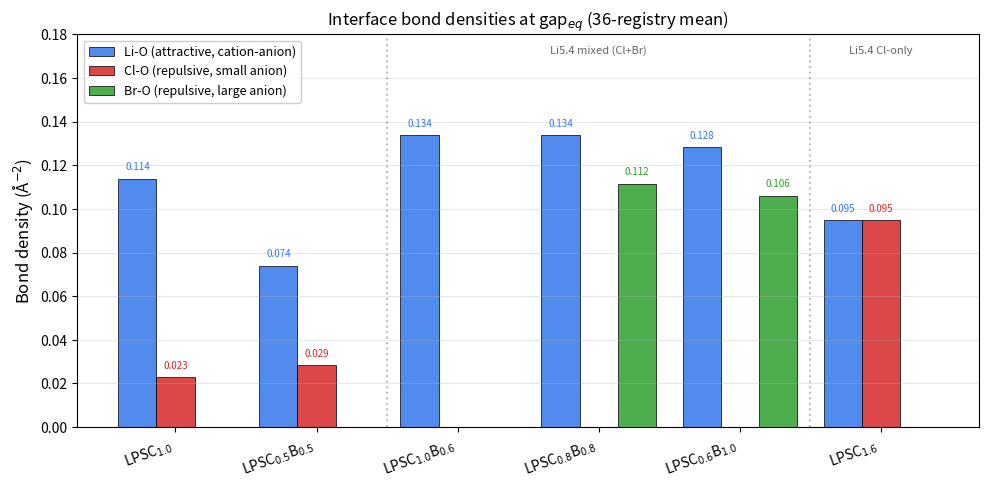
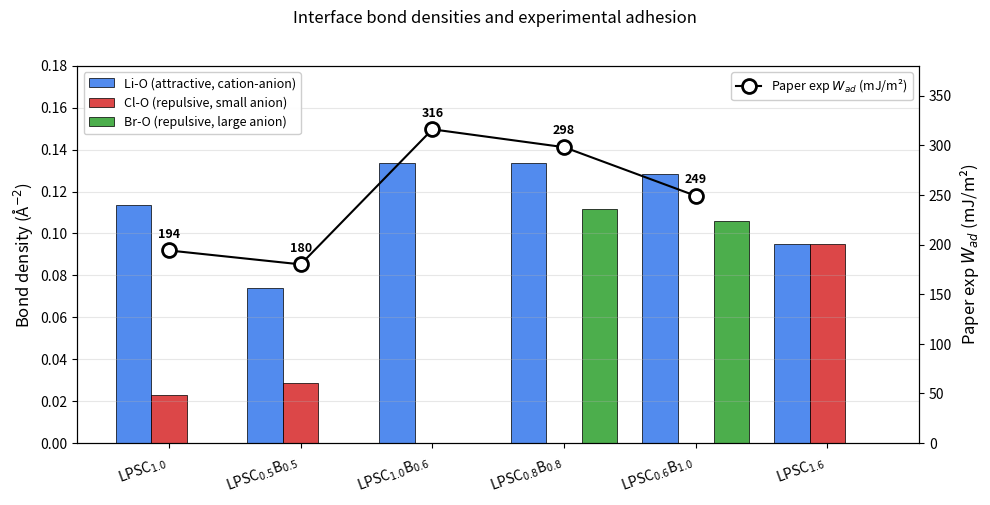

These charts were generated, in order, by the following Python code:
"""Phase 2a v9 — All three bond densities (Cl-O, Li-O, Br-O) at gap_eq.

Shows full picture instead of just Cl-O. Helps clarify:
- Cl-O: Li5.4 mix family all 0 (binary classifier)
- Li-O: relatively constant across comps (~0.1)
- Br-O: only nonzero for Br-containing comps (comp2, 4, 5)

Per-comp data from v15 (gap_eq, 36 reg mean):
  comp1:  Li-O=0.1138, Cl-O=0.0228, Br-O=0
  comp2:  Li-O=0.0740, Cl-O=0.0285, Br-O=0  (Br-O appears in some calcs)
  comp3:  Li-O=0.1338, Cl-O=0.0000, Br-O=0
  comp4:  Li-O=0.1338, Cl-O=0.0000, Br-O=0.1115
  comp5:  Li-O=0.1283, Cl-O=0.0000, Br-O=0.1060
  modelC: Li-O=0.0948, Cl-O=0.0948, Br-O=0

Outputs:
  bond_density_grouped_bar.pdf/png   3 bond types × 6 comps grouped bars
  bond_density_with_wad.pdf/png       above + paper exp Wad on secondary axis
  bond_density_summary.csv            full table
"""
from pathlib import Path
import matplotlib
matplotlib.use('Agg')
import matplotlib.pyplot as plt
import numpy as np

OUT_DIR = Path("binding_curves_plots"); OUT_DIR.mkdir(exist_ok=True)

ALL_COMPS = ['comp1', 'comp2', 'comp3', 'comp4', 'comp5', 'modelC']
PAPER_COMPS = ['comp1', 'comp2', 'comp3', 'comp4', 'comp5']

# v15 data (gap_eq, 36-reg mean)
BOND_DATA = {
    'comp1':  {'Li-O': 0.1138, 'Cl-O': 0.0228, 'Br-O': 0.0000},
    'comp2':  {'Li-O': 0.0740, 'Cl-O': 0.0285, 'Br-O': 0.0000},
    'comp3':  {'Li-O': 0.1338, 'Cl-O': 0.0000, 'Br-O': 0.0000},
    'comp4':  {'Li-O': 0.1338, 'Cl-O': 0.0000, 'Br-O': 0.1115},
    'comp5':  {'Li-O': 0.1283, 'Cl-O': 0.0000, 'Br-O': 0.1060},
    'modelC': {'Li-O': 0.0948, 'Cl-O': 0.0948, 'Br-O': 0.0000},
}

PAPER_EXP = {'comp1': 194, 'comp2': 180, 'comp3': 316, 'comp4': 298, 'comp5': 249}

LABELS_SHORT = {
    'comp1':  'LPSC$_{1.0}$',
    'comp2':  'LPSC$_{0.5}$B$_{0.5}$',
    'comp3':  'LPSC$_{1.0}$B$_{0.6}$',
    'comp4':  'LPSC$_{0.8}$B$_{0.8}$',
    'comp5':  'LPSC$_{0.6}$B$_{1.0}$',
    'modelC': 'LPSC$_{1.6}$',
}
BOND_COLORS = {
    'Li-O': '#3477eb',  # blue (attractive cation-anion)
    'Cl-O': '#d62728',  # red (repulsive anion-anion small)
    'Br-O': '#2ca02c',  # green (repulsive anion-anion large)
}
BOND_LABELS = {
    'Li-O': r'Li-O (attractive, cation-anion)',
    'Cl-O': r'Cl-O (repulsive, small anion)',
    'Br-O': r'Br-O (repulsive, large anion)',
}

plt.rcParams.update({
    'font.size': 11, 'axes.labelsize': 12, 'axes.titlesize': 12,
    'xtick.labelsize': 10, 'ytick.labelsize': 10, 'legend.fontsize': 9,
    'figure.dpi': 150, 'savefig.dpi': 300, 'savefig.bbox': 'tight',
})


def main():
    csv_path = OUT_DIR / "bond_density_summary.csv"
    with open(csv_path, 'w', encoding='utf-8') as f:
        f.write("comp,formula_short,Li-O,Cl-O,Br-O,paper_Wad_mJ_m2\n")
        for c in ALL_COMPS:
            d = BOND_DATA[c]
            pe = PAPER_EXP.get(c, '')
            f.write(f"{c},{LABELS_SHORT[c]},{d['Li-O']:.6f},{d['Cl-O']:.6f},"
                    f"{d['Br-O']:.6f},{pe}\n")
    print(f"  saved {csv_path}")

    # ── Figure 1: grouped bar (3 bond types × 6 comps) ──
    fig, ax = plt.subplots(figsize=(10, 5))
    x = np.arange(len(ALL_COMPS))
    width = 0.27
    for i, bond in enumerate(['Li-O', 'Cl-O', 'Br-O']):
        vals = [BOND_DATA[c][bond] for c in ALL_COMPS]
        offset = (i - 1) * width
        bars = ax.bar(x + offset, vals, width,
                       color=BOND_COLORS[bond],
                       label=BOND_LABELS[bond],
                       edgecolor='k', linewidth=0.6, alpha=0.85)
        for j, v in enumerate(vals):
            if v > 0.005:
                ax.text(x[j] + offset, v + 0.003, f'{v:.3f}',
                        ha='center', va='bottom', fontsize=7, color=BOND_COLORS[bond])
    ax.set_xticks(x)
    ax.set_xticklabels([LABELS_SHORT[c] for c in ALL_COMPS], rotation=20, ha='right', fontsize=10)
    ax.set_ylabel(r'Bond density (Å$^{-2}$)', fontsize=12)
    ax.set_title('Interface bond densities at gap$_{eq}$ (36-registry mean)', fontsize=12)
    ax.legend(loc='upper left', fontsize=9, framealpha=0.95)
    ax.grid(axis='y', alpha=0.3)
    ax.set_ylim(0, max(0.18, max(BOND_DATA[c]['Li-O'] for c in ALL_COMPS) * 1.15))

    # Highlight family separation
    ax.axvline(1.5, color='gray', linestyle=':', alpha=0.5)
    ax.axvline(4.5, color='gray', linestyle=':', alpha=0.5)
    ax.text(0.5, ax.get_ylim()[1]*0.95, 'Li6 family',
            ha='center', fontsize=8, alpha=0.6, fontstyle='italic')
    ax.text(3.0, ax.get_ylim()[1]*0.95, 'Li5.4 mixed (Cl+Br)',
            ha='center', fontsize=8, alpha=0.6, fontstyle='italic')
    ax.text(5.0, ax.get_ylim()[1]*0.95, 'Li5.4 Cl-only',
            ha='center', fontsize=8, alpha=0.6, fontstyle='italic')

    fig.tight_layout()
    fig.savefig(OUT_DIR / "bond_density_grouped_bar.pdf", bbox_inches='tight')
    fig.savefig(OUT_DIR / "bond_density_grouped_bar.png", bbox_inches='tight')
    plt.close()
    print(f"  saved bond_density_grouped_bar.pdf/png")

    # ── Figure 2: with paper exp Wad overlay (secondary axis) ──
    fig, ax = plt.subplots(figsize=(10, 5))
    x = np.arange(len(ALL_COMPS))
    width = 0.27
    for i, bond in enumerate(['Li-O', 'Cl-O', 'Br-O']):
        vals = [BOND_DATA[c][bond] for c in ALL_COMPS]
        offset = (i - 1) * width
        ax.bar(x + offset, vals, width, color=BOND_COLORS[bond],
                label=BOND_LABELS[bond],
                edgecolor='k', linewidth=0.6, alpha=0.85)
    ax.set_xticks(x)
    ax.set_xticklabels([LABELS_SHORT[c] for c in ALL_COMPS], rotation=20, ha='right', fontsize=10)
    ax.set_ylabel(r'Bond density (Å$^{-2}$)', fontsize=12)
    ax.legend(loc='upper left', fontsize=9, framealpha=0.95)
    ax.grid(axis='y', alpha=0.3)
    ax.set_ylim(0, 0.18)

    # Secondary axis: paper Wad
    ax2 = ax.twinx()
    wad_vals = [PAPER_EXP.get(c, np.nan) for c in ALL_COMPS]
    valid = [(xi, w) for xi, w in zip(x, wad_vals) if not np.isnan(w)]
    if valid:
        xs, ws = zip(*valid)
        ax2.plot(xs, ws, 'ko-', markersize=10, linewidth=1.5,
                 label=r'Paper exp $W_{ad}$ (mJ/m²)',
                 markerfacecolor='white', markeredgewidth=2)
        for xi, w in zip(xs, ws):
            ax2.text(xi, w + 10, f'{w}', ha='center', va='bottom',
                     fontsize=9, fontweight='bold')
    ax2.set_ylabel(r'Paper exp $W_{ad}$ (mJ/m²)', fontsize=12)
    ax2.set_ylim(0, 380)
    ax2.legend(loc='upper right', fontsize=9, framealpha=0.95)

    fig.suptitle('Interface bond densities and experimental adhesion', fontsize=12, y=1.00)
    fig.tight_layout()
    fig.savefig(OUT_DIR / "bond_density_with_wad.pdf", bbox_inches='tight')
    fig.savefig(OUT_DIR / "bond_density_with_wad.png", bbox_inches='tight')
    plt.close()
    print(f"  saved bond_density_with_wad.pdf/png")

    # ── Print summary ──
    print(f"\n--- Per-comp interface bond densities ---")
    print(f"{'comp':<8} {'paper_Wad':>10} {'Li-O':>8} {'Cl-O':>8} {'Br-O':>8}  family")
    for c in ALL_COMPS:
        d = BOND_DATA[c]
        pe = PAPER_EXP.get(c, '—')
        family = 'Li6' if c in ['comp1', 'comp2'] else (
            'Li5.4 (Cl-only)' if c == 'modelC' else 'Li5.4 (Cl+Br)')
        print(f"  {c:<8} {str(pe):>10} {d['Li-O']:>8.4f} {d['Cl-O']:>8.4f} "
              f"{d['Br-O']:>8.4f}  {family}")

    # R values
    print(f"\n--- Pearson R vs paper Wad (n=5 paper comps) ---")
    paper_y = [PAPER_EXP[c] for c in PAPER_COMPS]
    for bond in ['Li-O', 'Cl-O', 'Br-O']:
        x_vals = [BOND_DATA[c][bond] for c in PAPER_COMPS]
        if np.std(x_vals) == 0:
            R = float('nan')
        else:
            R = float(np.corrcoef(x_vals, paper_y)[0, 1])
        print(f"  R({bond:<5}) = {R:+.4f}")

    print(f"\nAll outputs in: {OUT_DIR.resolve()}")


if __name__ == "__main__":
    main()
